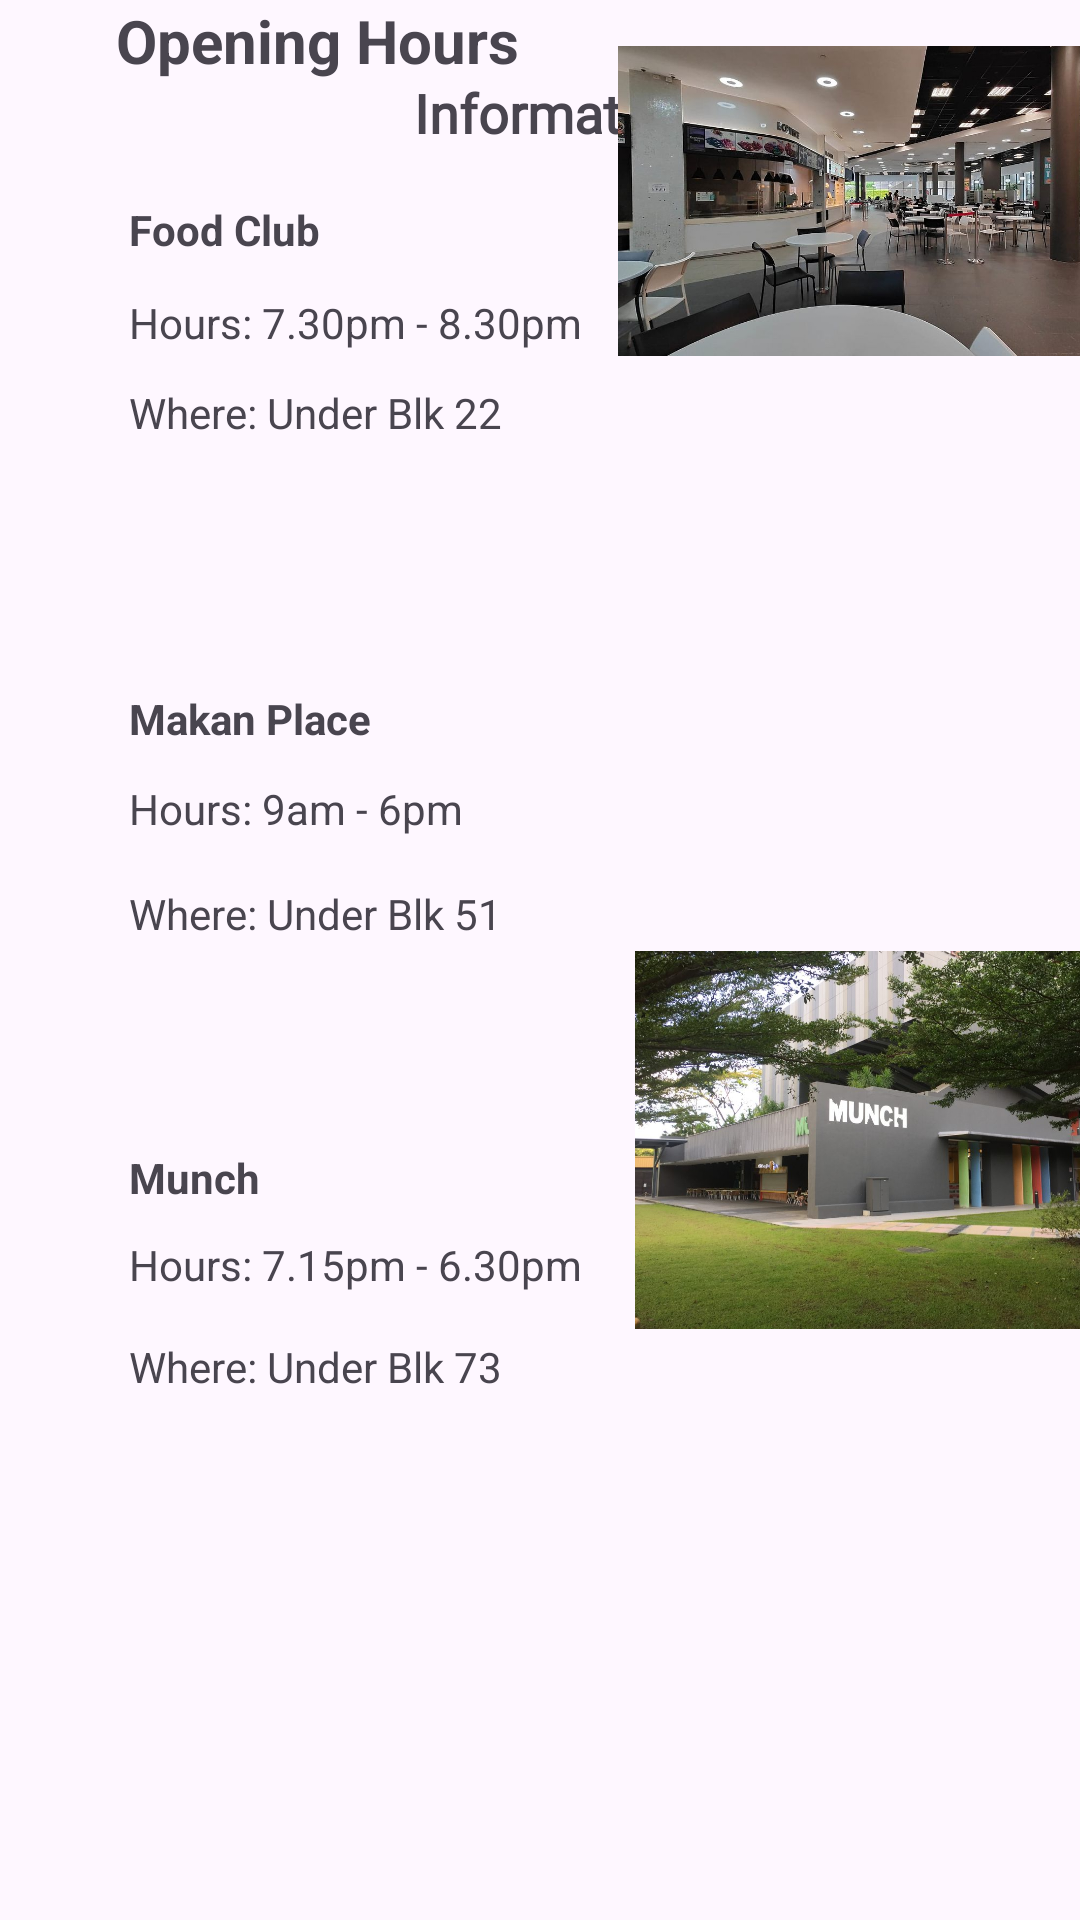

Reconstruct the res/layout file that produces this screen, plus the resources it refers to.
<!-- AndroidManifest.xml: application theme Theme.MAD_Assignemnt -->
<!-- res/layout/activity_infomation.xml -->
<?xml version="1.0" encoding="utf-8"?>
<androidx.constraintlayout.widget.ConstraintLayout xmlns:android="http://schemas.android.com/apk/res/android"
    xmlns:app="http://schemas.android.com/apk/res-auto"
    xmlns:tools="http://schemas.android.com/tools"
    android:layout_width="match_parent"
    android:layout_height="match_parent">

    <TextView
        android:id="@+id/text3"
        android:layout_width="414dp"
        android:layout_height="37dp"
        android:layout_marginTop="19dp"
        android:fontFamily="@font/alata"
        android:gravity="center"
        android:text="Information Page"
        android:textSize="18dp"
        android:textStyle="bold"
        app:layout_constraintEnd_toEndOf="parent"
        app:layout_constraintHorizontal_bias="0.0"
        app:layout_constraintStart_toStartOf="parent"
        app:layout_constraintTop_toTopOf="parent" />

    <ImageView
        android:id="@+id/imageView16"
        android:layout_width="29dp"
        android:layout_height="29dp"
        android:layout_marginStart="15dp"
        android:layout_marginTop="26dp"
        app:layout_constraintEnd_toStartOf="@+id/searchView"
        app:layout_constraintStart_toStartOf="parent"
        app:layout_constraintTop_toTopOf="parent"
        app:srcCompat="@drawable/img" />

    <TextView
        android:id="@+id/textView15"
        android:layout_width="185dp"
        android:layout_height="34dp"
        android:layout_marginStart="16dp"
        android:text="Opening Hours "
        android:textAlignment="center"
        android:textSize="20sp"
        android:textStyle="bold"
        app:layout_constraintStart_toStartOf="parent"
        tools:layout_editor_absoluteY="74dp" />


    <TextView
        android:id="@+id/fc"
        android:layout_width="wrap_content"
        android:layout_height="wrap_content"
        android:layout_marginStart="43dp"
        android:layout_marginTop="33dp"
        android:text="Food Club"
        android:textStyle="bold"
        app:layout_constraintStart_toStartOf="parent"
        app:layout_constraintTop_toBottomOf="@+id/textView15" />

    <TextView
        android:id="@+id/fc_hours"
        android:layout_width="wrap_content"
        android:layout_height="wrap_content"
        android:layout_marginStart="43dp"
        android:layout_marginTop="12dp"
        android:text="Hours: 7.30pm - 8.30pm"
        app:layout_constraintStart_toStartOf="parent"
        app:layout_constraintTop_toBottomOf="@+id/fc" />


    <TextView
        android:id="@+id/fc_where"
        android:layout_width="131dp"
        android:layout_height="21dp"
        android:layout_marginStart="43dp"
        android:layout_marginTop="11dp"
        android:text="Where: Under Blk 22"
        app:layout_constraintStart_toStartOf="parent"
        app:layout_constraintTop_toBottomOf="@+id/fc_hours" />

    <TextView
        android:id="@+id/mp"
        android:layout_width="wrap_content"
        android:layout_height="wrap_content"
        android:layout_marginStart="43dp"
        android:layout_marginTop="81dp"
        android:text="Makan Place"
        android:textStyle="bold"
        app:layout_constraintStart_toStartOf="parent"
        app:layout_constraintTop_toBottomOf="@+id/fc_where" />

    <TextView
        android:id="@+id/mp_hours"
        android:layout_width="wrap_content"
        android:layout_height="wrap_content"
        android:layout_marginStart="43dp"
        android:layout_marginTop="11dp"
        android:text="Hours: 9am - 6pm"
        app:layout_constraintStart_toStartOf="parent"
        app:layout_constraintTop_toBottomOf="@+id/mp" />

    <TextView
        android:id="@+id/mp_where"
        android:layout_width="wrap_content"
        android:layout_height="wrap_content"
        android:layout_marginStart="43dp"
        android:layout_marginTop="16dp"
        android:text="Where: Under Blk 51"
        app:layout_constraintStart_toStartOf="parent"
        app:layout_constraintTop_toBottomOf="@+id/mp_hours" />

    <TextView
        android:id="@+id/munch"
        android:layout_width="wrap_content"
        android:layout_height="wrap_content"
        android:layout_marginStart="43dp"
        android:layout_marginTop="69dp"
        android:text="Munch"
        android:textStyle="bold"
        app:layout_constraintStart_toStartOf="parent"
        app:layout_constraintTop_toBottomOf="@+id/mp_where" />

    <TextView
        android:id="@+id/munch_hours"
        android:layout_width="wrap_content"
        android:layout_height="wrap_content"
        android:layout_marginStart="43dp"
        android:layout_marginTop="10dp"
        android:text="Hours: 7.15pm - 6.30pm"
        app:layout_constraintStart_toStartOf="parent"
        app:layout_constraintTop_toBottomOf="@+id/munch" />

    <TextView
        android:id="@+id/munch_where"
        android:layout_width="wrap_content"
        android:layout_height="wrap_content"
        android:layout_marginStart="43dp"
        android:layout_marginTop="15dp"
        android:text="Where: Under Blk 73"
        app:layout_constraintStart_toStartOf="parent"
        app:layout_constraintTop_toBottomOf="@+id/munch_hours" />

    <ImageView
        android:id="@+id/imageView12"
        android:layout_width="184dp"
        android:layout_height="134dp"
        android:layout_marginStart="12dp"
        app:layout_constraintStart_toEndOf="@+id/fc_hours"
        app:srcCompat="@drawable/fc"
        tools:layout_editor_absoluteY="132dp" />

    <ImageView
        android:id="@+id/imageView14"
        android:layout_width="179dp"
        android:layout_height="126dp"
        android:layout_marginStart="12dp"
        android:layout_marginTop="32dp"
        app:layout_constraintStart_toEndOf="@+id/munch_hours"
        app:layout_constraintTop_toBottomOf="@+id/imageView15"
        app:srcCompat="@drawable/munch" />

    <ImageView
        android:id="@+id/imageView15"
        android:layout_width="178dp"
        android:layout_height="127dp"
        android:layout_marginStart="36dp"
        android:layout_marginTop="24dp"
        app:layout_constraintStart_toEndOf="@+id/mp_where"
        app:layout_constraintTop_toBottomOf="@+id/imageView12"
        app:srcCompat="@drawable/makan_place" />

</androidx.constraintlayout.widget.ConstraintLayout>
<!-- resources referenced by this layout -->
<resources>
  <!-- drawable fc: jpeg bitmap (drawable, 98450 bytes) -->
  <!-- drawable munch: jpg bitmap (drawable, 194040 bytes) -->
  <style name="Theme.MAD_Assignemnt" parent="Base.Theme.MAD_Assignemnt" />
  <style name="Base.Theme.MAD_Assignemnt" parent="Theme.Material3.DayNight.NoActionBar">
          <item name="colorPrimary">#0091D4</item>
          
          
      </style>
</resources>
